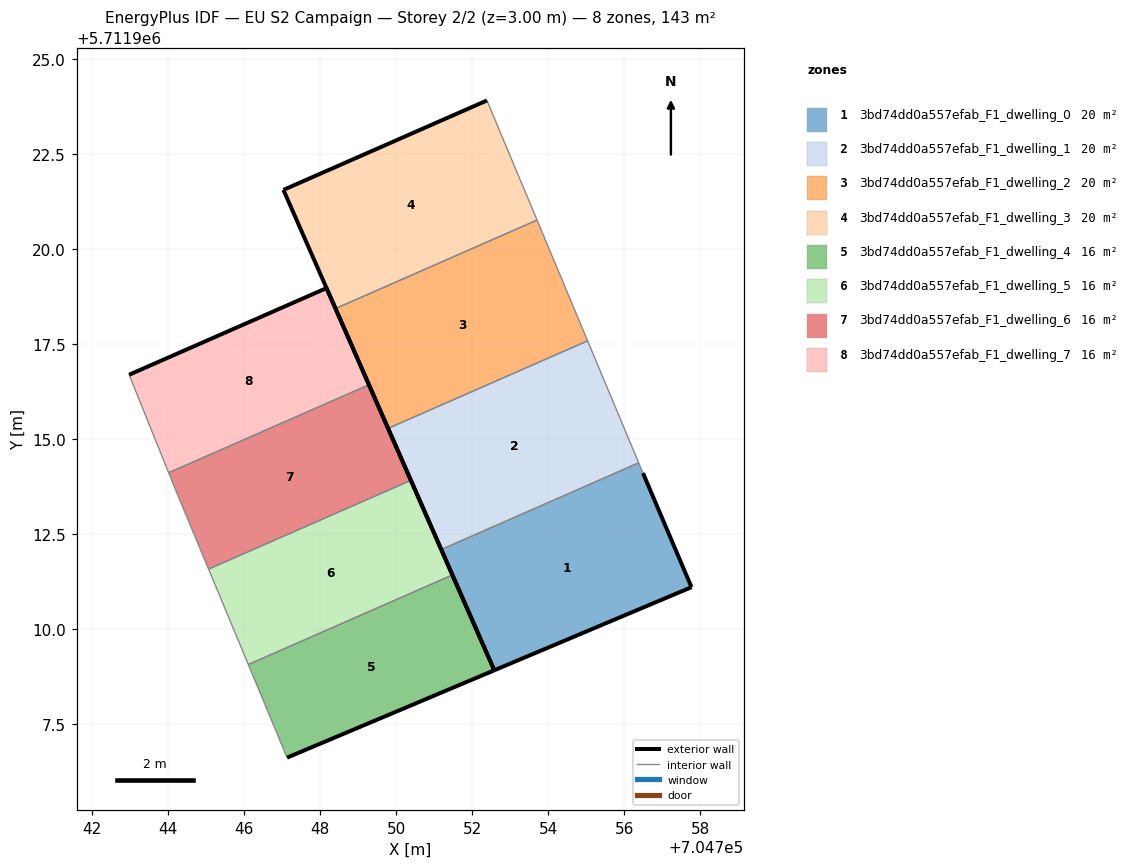
=== STOREY PLAN SPEC (per zone: floor XY polygon, exterior-wall plan segments, windows/doors) ===
zone 1: 3bd74dd0a557efab_F1_dwelling_0  (19.8 m²)
  floor: (704757.77, 5711911.10) (704756.49, 5711914.10) (704756.38, 5711914.37) (704751.18, 5711912.09) (704752.58, 5711908.92)
  exterior wall: (704756.49, 5711914.10) – (704757.77, 5711911.10)  [3.3 m]
  exterior wall: (704757.77, 5711911.10) – (704752.58, 5711908.92)  [5.6 m]
  exterior wall: (704752.58, 5711908.92) – (704751.18, 5711912.09)  [3.5 m]
  interior walls: 2
zone 2: 3bd74dd0a557efab_F1_dwelling_1  (19.8 m²)
  floor: (704756.38, 5711914.37) (704755.03, 5711917.58) (704749.79, 5711915.28) (704751.18, 5711912.09)
  exterior wall: (704751.18, 5711912.09) – (704749.79, 5711915.28)  [3.5 m]
  interior walls: 3
zone 3: 3bd74dd0a557efab_F1_dwelling_2  (19.8 m²)
  floor: (704755.03, 5711917.58) (704753.70, 5711920.76) (704748.40, 5711918.43) (704749.79, 5711915.28)
  exterior wall: (704749.79, 5711915.28) – (704748.40, 5711918.43)  [3.4 m]
  interior walls: 3
zone 4: 3bd74dd0a557efab_F1_dwelling_3  (19.8 m²)
  floor: (704753.70, 5711920.76) (704752.39, 5711923.91) (704747.03, 5711921.55) (704748.40, 5711918.43)
  exterior wall: (704748.40, 5711918.43) – (704747.03, 5711921.55)  [3.4 m]
  exterior wall: (704747.03, 5711921.55) – (704752.39, 5711923.91)  [5.8 m]
  interior walls: 2
zone 5: 3bd74dd0a557efab_F1_dwelling_4  (15.9 m²)
  floor: (704752.58, 5711908.92) (704751.48, 5711911.42) (704746.11, 5711909.07) (704747.13, 5711906.62)
  exterior wall: (704752.58, 5711908.92) – (704747.13, 5711906.62)  [5.9 m]
  exterior wall: (704751.48, 5711911.42) – (704752.58, 5711908.92)  [2.7 m]
  interior walls: 2
zone 6: 3bd74dd0a557efab_F1_dwelling_5  (15.9 m²)
  floor: (704751.48, 5711911.42) (704750.39, 5711913.91) (704745.06, 5711911.58) (704746.11, 5711909.07)
  exterior wall: (704750.39, 5711913.91) – (704751.48, 5711911.42)  [2.7 m]
  interior walls: 3
zone 7: 3bd74dd0a557efab_F1_dwelling_6  (15.9 m²)
  floor: (704750.39, 5711913.91) (704749.28, 5711916.43) (704744.02, 5711914.11) (704744.18, 5711913.70) (704745.06, 5711911.58)
  exterior wall: (704749.28, 5711916.43) – (704750.39, 5711913.91)  [2.7 m]
  interior walls: 4
zone 8: 3bd74dd0a557efab_F1_dwelling_7  (15.9 m²)
  floor: (704749.28, 5711916.43) (704748.17, 5711918.97) (704742.97, 5711916.69) (704744.02, 5711914.11)
  exterior wall: (704742.97, 5711916.69) – (704748.17, 5711918.97)  [5.7 m]
  exterior wall: (704748.17, 5711918.97) – (704749.28, 5711916.43)  [2.8 m]
  interior walls: 2

=== DERIVED (storey summary) ===
Building: EU S2 Campaign
Storey: 2 of 2  (floor level z = 3.00 m)
Storey gross floor area: 142.8 m²
Zones on this storey: 8
  - 3bd74dd0a557efab_F1_dwelling_0: floor 19.8 m²; exterior wall 12.4 m (37.1 m²); WWR 0.0%
  - 3bd74dd0a557efab_F1_dwelling_1: floor 19.8 m²; exterior wall 3.5 m (10.4 m²); WWR 0.0%
  - 3bd74dd0a557efab_F1_dwelling_2: floor 19.8 m²; exterior wall 3.4 m (10.3 m²); WWR 0.0%
  - 3bd74dd0a557efab_F1_dwelling_3: floor 19.8 m²; exterior wall 9.3 m (27.8 m²); WWR 0.0%
  - 3bd74dd0a557efab_F1_dwelling_4: floor 15.9 m²; exterior wall 8.7 m (26.0 m²); WWR 0.0%
  - 3bd74dd0a557efab_F1_dwelling_5: floor 15.9 m²; exterior wall 2.7 m (8.2 m²); WWR 0.0%
  - 3bd74dd0a557efab_F1_dwelling_6: floor 15.9 m²; exterior wall 2.7 m (8.2 m²); WWR 0.0%
  - 3bd74dd0a557efab_F1_dwelling_7: floor 15.9 m²; exterior wall 8.4 m (25.3 m²); WWR 0.0%
Zone adjacency (shared interzone walls):
  - 3bd74dd0a557efab_F1_dwelling_0 ↔ 3bd74dd0a557efab_F1_dwelling_1
  - 3bd74dd0a557efab_F1_dwelling_1 ↔ 3bd74dd0a557efab_F1_dwelling_2
  - 3bd74dd0a557efab_F1_dwelling_2 ↔ 3bd74dd0a557efab_F1_dwelling_3
  - 3bd74dd0a557efab_F1_dwelling_4 ↔ 3bd74dd0a557efab_F1_dwelling_5
  - 3bd74dd0a557efab_F1_dwelling_5 ↔ 3bd74dd0a557efab_F1_dwelling_6
  - 3bd74dd0a557efab_F1_dwelling_6 ↔ 3bd74dd0a557efab_F1_dwelling_7